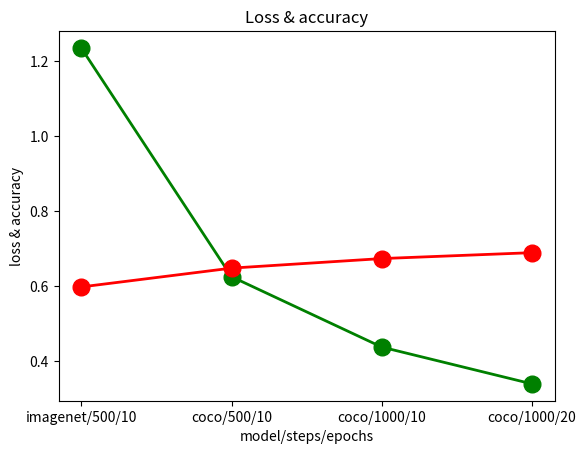

Write the Python code that produced this figure.
import matplotlib.pyplot as plt

#create lists of x and y values
x = ['imagenet/500/10','coco/500/10','coco/1000/10','coco/1000/20']
y1 = [1.2359, 0.6259, 0.4382, 0.34]
y2 = [0.59859, 0.64876, 0.67424, 0.69]

# keyword arguments
plt.plot(x, y1,color='green', marker='o',
            linewidth=2, markersize=12)
plt.plot(x, y2,color='red', marker='o',
            linewidth=2, markersize=12)

plt.xlabel('model/steps/epochs')
plt.ylabel('loss & accuracy')
plt.title('Loss & accuracy')

# everything is drawn in the background, call show to see it
plt.show()
